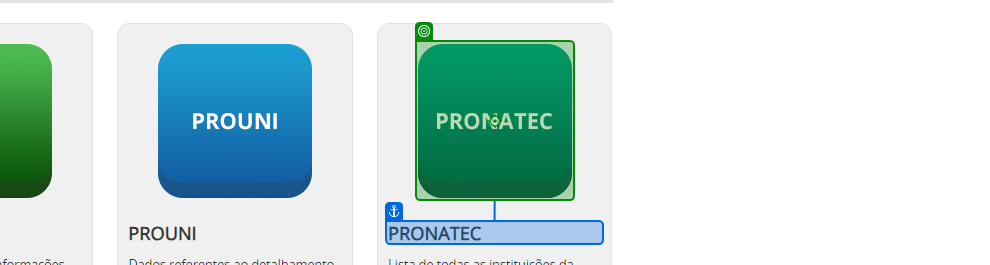
Task: State machine template with some better defined states
Workflow: NavegacaoPronatec

Step 1: click on the image in window 'Dados Abertos - MEC - Página inicial' (chrome.exe)

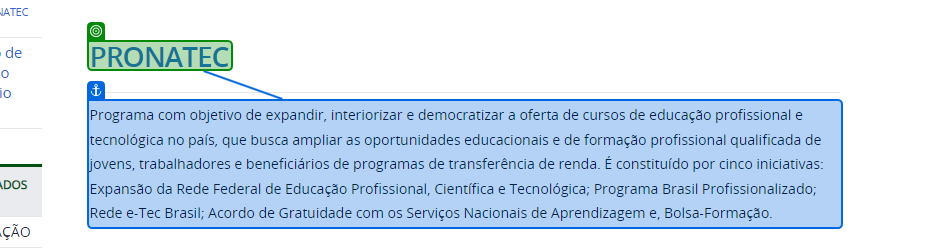
Step 2: check
